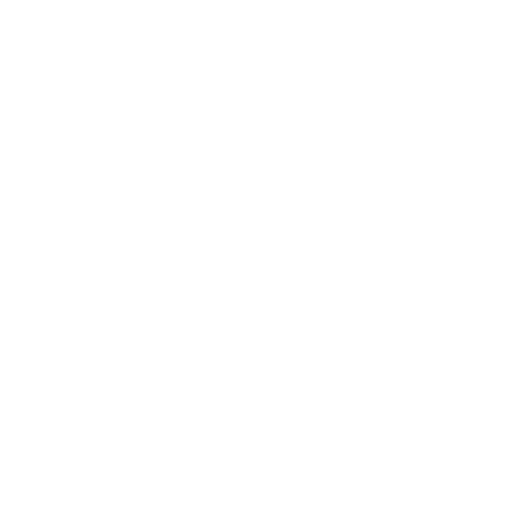
t = 0.00 s
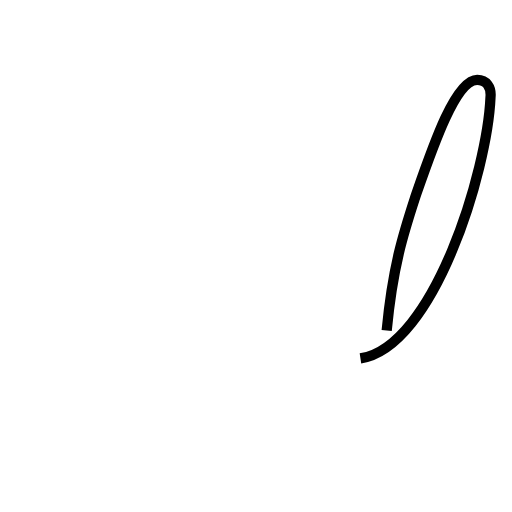
t = 1.77 s
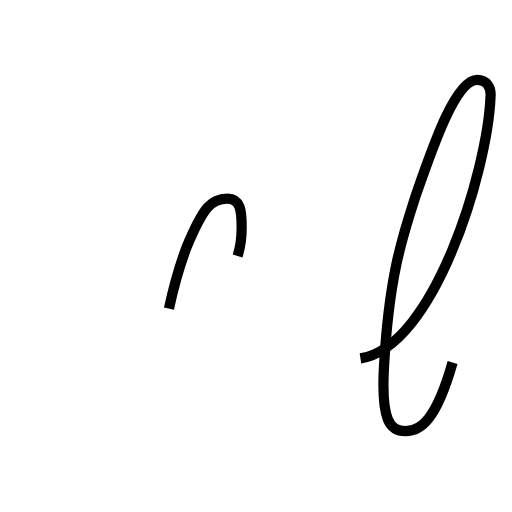
t = 2.93 s
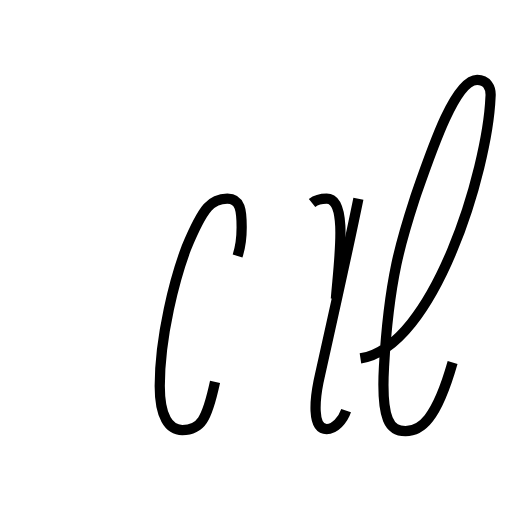
t = 4.66 s
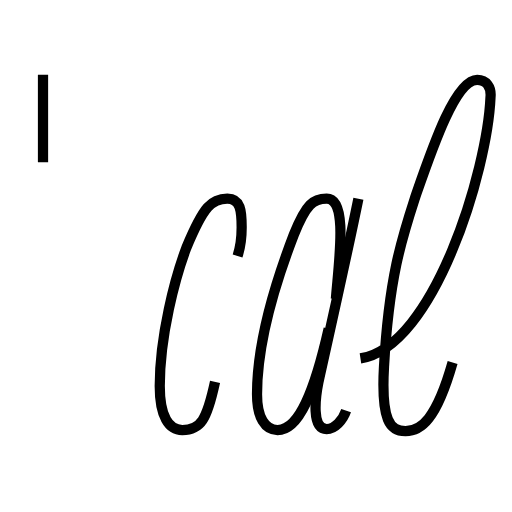
t = 5.99 s
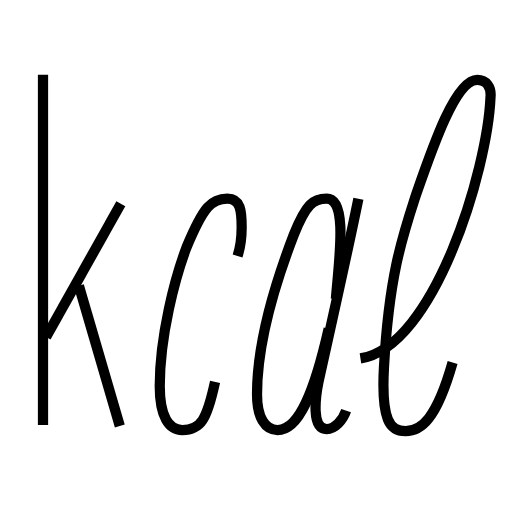
t = 7.63 s

The animated SVG that drew these frames (rendered in a browser with its animation timeline set to each time). Animation: 7 SMIL elements (animate=7); one cycle of 7.63 s.

<?xml version='1.0' encoding='utf-8'?>
<svg viewBox="0.0 -6.0 50.0 50.0" version="1.1" xmlns="http://www.w3.org/2000/svg"><rect x="-1000" y="-1000" width="2000" height="2000" stroke="white" fill="white" /><g style="fill:none;stroke:#000000;stroke-width:1"><path d="M 35.2 -9.0 C 42.4 -10.1 47.6 -27.4 47.9 -34.5 C 48.0 -35.5 47.5 -36.2 46.6 -36.2 C 44.5 -36.2 42.3 -29.8 40.6 -24.9 C 39.3 -20.9 38.0 -17.1 37.5 -8.2 C 37.2 -2.9 38.1 -1.9 39.6 -1.9 C 41.1 -1.9 42.6 -3.0 44.2 -8.6 " transform="translate(0.0 38.0)" stroke-dasharray="78.56683496103713" stroke-dashoffset="78.56683496103713"><animate attributeName="stroke-dashoffset" from="78.56683496103713" to="0" dur="2.357005048831114s" begin="0s" fill="freeze" /></path><path d="M 23.2 -19.0 C 23.4 -19.6 23.6 -20.6 23.6 -21.8 C 23.6 -23.4 23.5 -24.6 22.2 -24.6 C 20.7 -24.6 19.9 -23.9 18.2 -19.8 C 17.1 -16.9 15.6 -11.2 15.6 -6.3 C 15.6 -3.3 16.5 -2.0 17.8 -2.0 C 19.6 -2.0 20.2 -3.0 21.0 -6.7 " transform="translate(0.0 38.0)" stroke-dasharray="38.48524723620986" stroke-dashoffset="38.48524723620986"><animate attributeName="stroke-dashoffset" from="38.48524723620986" to="0" dur="1.1545574170862958s" begin="2.357005048831114s" fill="freeze" /></path><path d="M 35.0 -24.6 C 33.8 -18.7 31.4 -8.1 31.1 -6.7 C 30.8 -5.2 30.4 -2.1 31.9 -2.1 C 32.7 -2.1 33.5 -3.0 33.8 -3.9 " transform="translate(0.0 38.0)" stroke-dasharray="26.240803689761798" stroke-dashoffset="26.240803689761798"><animate attributeName="stroke-dashoffset" from="26.240803689761798" to="0" dur="0.7872241106928539s" begin="3.5115624659174096s" fill="freeze" /></path><path d="M 32.8 -14.8 C 33.1 -18.6 34.0 -24.6 31.9 -24.6 C 30.6 -24.6 29.9 -24.1 28.7 -21.1 C 26.7 -15.9 25.1 -10.3 25.1 -5.5 C 25.1 -3.2 25.9 -2.0 27.1 -2.0 C 29.2 -2.0 30.7 -5.7 32.1 -11.9 " transform="translate(0.0 38.0)" stroke-dasharray="47.73585141371796" stroke-dashoffset="47.73585141371796"><animate attributeName="stroke-dashoffset" from="47.73585141371796" to="0" dur="1.4320755424115388s" begin="4.298786576610263s" fill="freeze" /></path><path d="M 4.2 -36.7 L 4.2 -2.5 " transform="translate(0.0 38.0)" stroke-dasharray="34.2" stroke-dashoffset="34.2"><animate attributeName="stroke-dashoffset" from="34.2" to="0" dur="1.026s" begin="5.730862119021802s" fill="freeze" /></path><path d="M 11.8 -24.1 L 4.5 -11.1 " transform="translate(0.0 38.0)" stroke-dasharray="14.909393012460303" stroke-dashoffset="14.909393012460303"><animate attributeName="stroke-dashoffset" from="14.909393012460303" to="0" dur="0.44728179037380905s" begin="6.756862119021802s" fill="freeze" /></path><path d="M 11.7 -2.4 L 7.7 -16.1" transform="translate(0.0 38.0)" stroke-dasharray="14.272000560538107" stroke-dashoffset="14.272000560538107"><animate attributeName="stroke-dashoffset" from="14.272000560538107" to="0" dur="0.4281600168161432s" begin="7.2041439093956114s" fill="freeze" /></path></g></svg>
